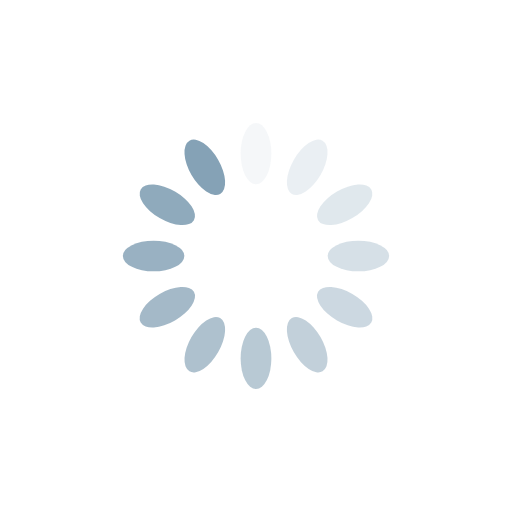
t = 0.00 s
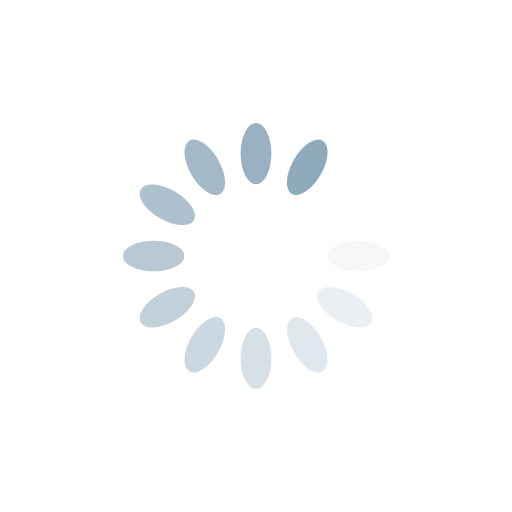
t = 0.29 s
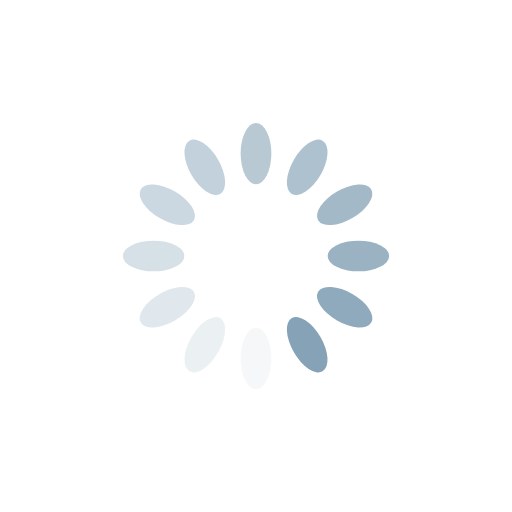
t = 0.58 s
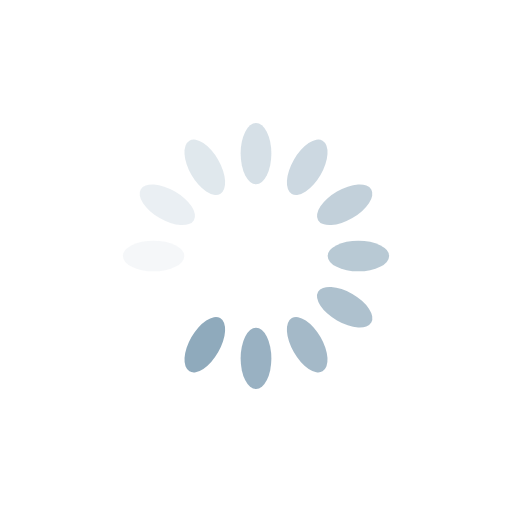
t = 0.86 s

The animated SVG that drew these frames (rendered in a browser with its animation timeline set to each time). Animation: 12 SMIL elements (animate=12); one cycle of 1.15 s, repeats indefinitely.

<?xml version="1.0" encoding="utf-8"?>
<svg xmlns="http://www.w3.org/2000/svg" xmlns:xlink="http://www.w3.org/1999/xlink" style="margin: auto; background: none; display: block; shape-rendering: auto;" width="200px" height="200px" viewBox="0 0 100 100" preserveAspectRatio="xMidYMid">
<g transform="rotate(0 50 50)">
  <rect x="47" y="24" rx="3" ry="6" width="6" height="12" fill="#85a2b6">
    <animate attributeName="opacity" values="1;0" keyTimes="0;1" dur="1.1494252873563218s" begin="-1.053639846743295s" repeatCount="indefinite"></animate>
  </rect>
</g><g transform="rotate(30 50 50)">
  <rect x="47" y="24" rx="3" ry="6" width="6" height="12" fill="#85a2b6">
    <animate attributeName="opacity" values="1;0" keyTimes="0;1" dur="1.1494252873563218s" begin="-0.9578544061302683s" repeatCount="indefinite"></animate>
  </rect>
</g><g transform="rotate(60 50 50)">
  <rect x="47" y="24" rx="3" ry="6" width="6" height="12" fill="#85a2b6">
    <animate attributeName="opacity" values="1;0" keyTimes="0;1" dur="1.1494252873563218s" begin="-0.8620689655172414s" repeatCount="indefinite"></animate>
  </rect>
</g><g transform="rotate(90 50 50)">
  <rect x="47" y="24" rx="3" ry="6" width="6" height="12" fill="#85a2b6">
    <animate attributeName="opacity" values="1;0" keyTimes="0;1" dur="1.1494252873563218s" begin="-0.7662835249042146s" repeatCount="indefinite"></animate>
  </rect>
</g><g transform="rotate(120 50 50)">
  <rect x="47" y="24" rx="3" ry="6" width="6" height="12" fill="#85a2b6">
    <animate attributeName="opacity" values="1;0" keyTimes="0;1" dur="1.1494252873563218s" begin="-0.6704980842911877s" repeatCount="indefinite"></animate>
  </rect>
</g><g transform="rotate(150 50 50)">
  <rect x="47" y="24" rx="3" ry="6" width="6" height="12" fill="#85a2b6">
    <animate attributeName="opacity" values="1;0" keyTimes="0;1" dur="1.1494252873563218s" begin="-0.574712643678161s" repeatCount="indefinite"></animate>
  </rect>
</g><g transform="rotate(180 50 50)">
  <rect x="47" y="24" rx="3" ry="6" width="6" height="12" fill="#85a2b6">
    <animate attributeName="opacity" values="1;0" keyTimes="0;1" dur="1.1494252873563218s" begin="-0.47892720306513414s" repeatCount="indefinite"></animate>
  </rect>
</g><g transform="rotate(210 50 50)">
  <rect x="47" y="24" rx="3" ry="6" width="6" height="12" fill="#85a2b6">
    <animate attributeName="opacity" values="1;0" keyTimes="0;1" dur="1.1494252873563218s" begin="-0.3831417624521073s" repeatCount="indefinite"></animate>
  </rect>
</g><g transform="rotate(240 50 50)">
  <rect x="47" y="24" rx="3" ry="6" width="6" height="12" fill="#85a2b6">
    <animate attributeName="opacity" values="1;0" keyTimes="0;1" dur="1.1494252873563218s" begin="-0.2873563218390805s" repeatCount="indefinite"></animate>
  </rect>
</g><g transform="rotate(270 50 50)">
  <rect x="47" y="24" rx="3" ry="6" width="6" height="12" fill="#85a2b6">
    <animate attributeName="opacity" values="1;0" keyTimes="0;1" dur="1.1494252873563218s" begin="-0.19157088122605365s" repeatCount="indefinite"></animate>
  </rect>
</g><g transform="rotate(300 50 50)">
  <rect x="47" y="24" rx="3" ry="6" width="6" height="12" fill="#85a2b6">
    <animate attributeName="opacity" values="1;0" keyTimes="0;1" dur="1.1494252873563218s" begin="-0.09578544061302682s" repeatCount="indefinite"></animate>
  </rect>
</g><g transform="rotate(330 50 50)">
  <rect x="47" y="24" rx="3" ry="6" width="6" height="12" fill="#85a2b6">
    <animate attributeName="opacity" values="1;0" keyTimes="0;1" dur="1.1494252873563218s" begin="0s" repeatCount="indefinite"></animate>
  </rect>
</g>
<!-- [ldio] generated by https://loading.io/ --></svg>